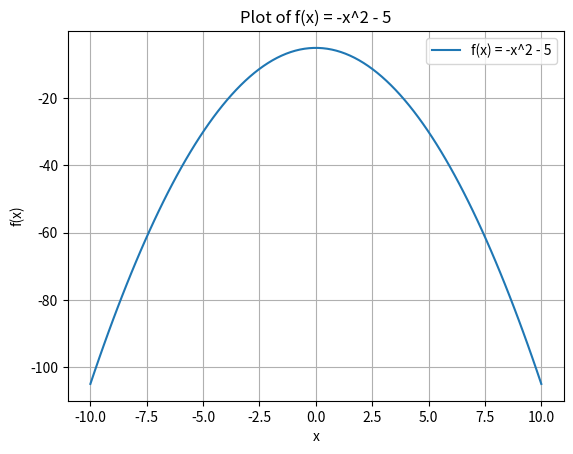

This figure's Python source:
# -*- coding: utf-8 -*-
"""
Created on Sat Jan  4 14:18:38 2025
[redacted]
[redacted]
"""

#import math
#import pandas as pd

import matplotlib.pyplot as plt
import numpy as np

# definerer funksjonen x
def f(x):
    return -x**2 - 5

# lager alle datapunkter fra -10 til 10.
x = np.linspace(-10, 10, 100)

# lager y basert på funksjoner x
y = f(x)

# bruker plot for å lage graf
plt.plot(x, y, label='f(x) = -x^2 - 5')

# pynter grafen og dataene
plt.title('Plot of f(x) = -x^2 - 5')
plt.xlabel('x')
plt.ylabel('f(x)')

# legger inn fuksjonen som i grafen
plt.legend()

# tegner grafen
plt.grid(True)
plt.show()